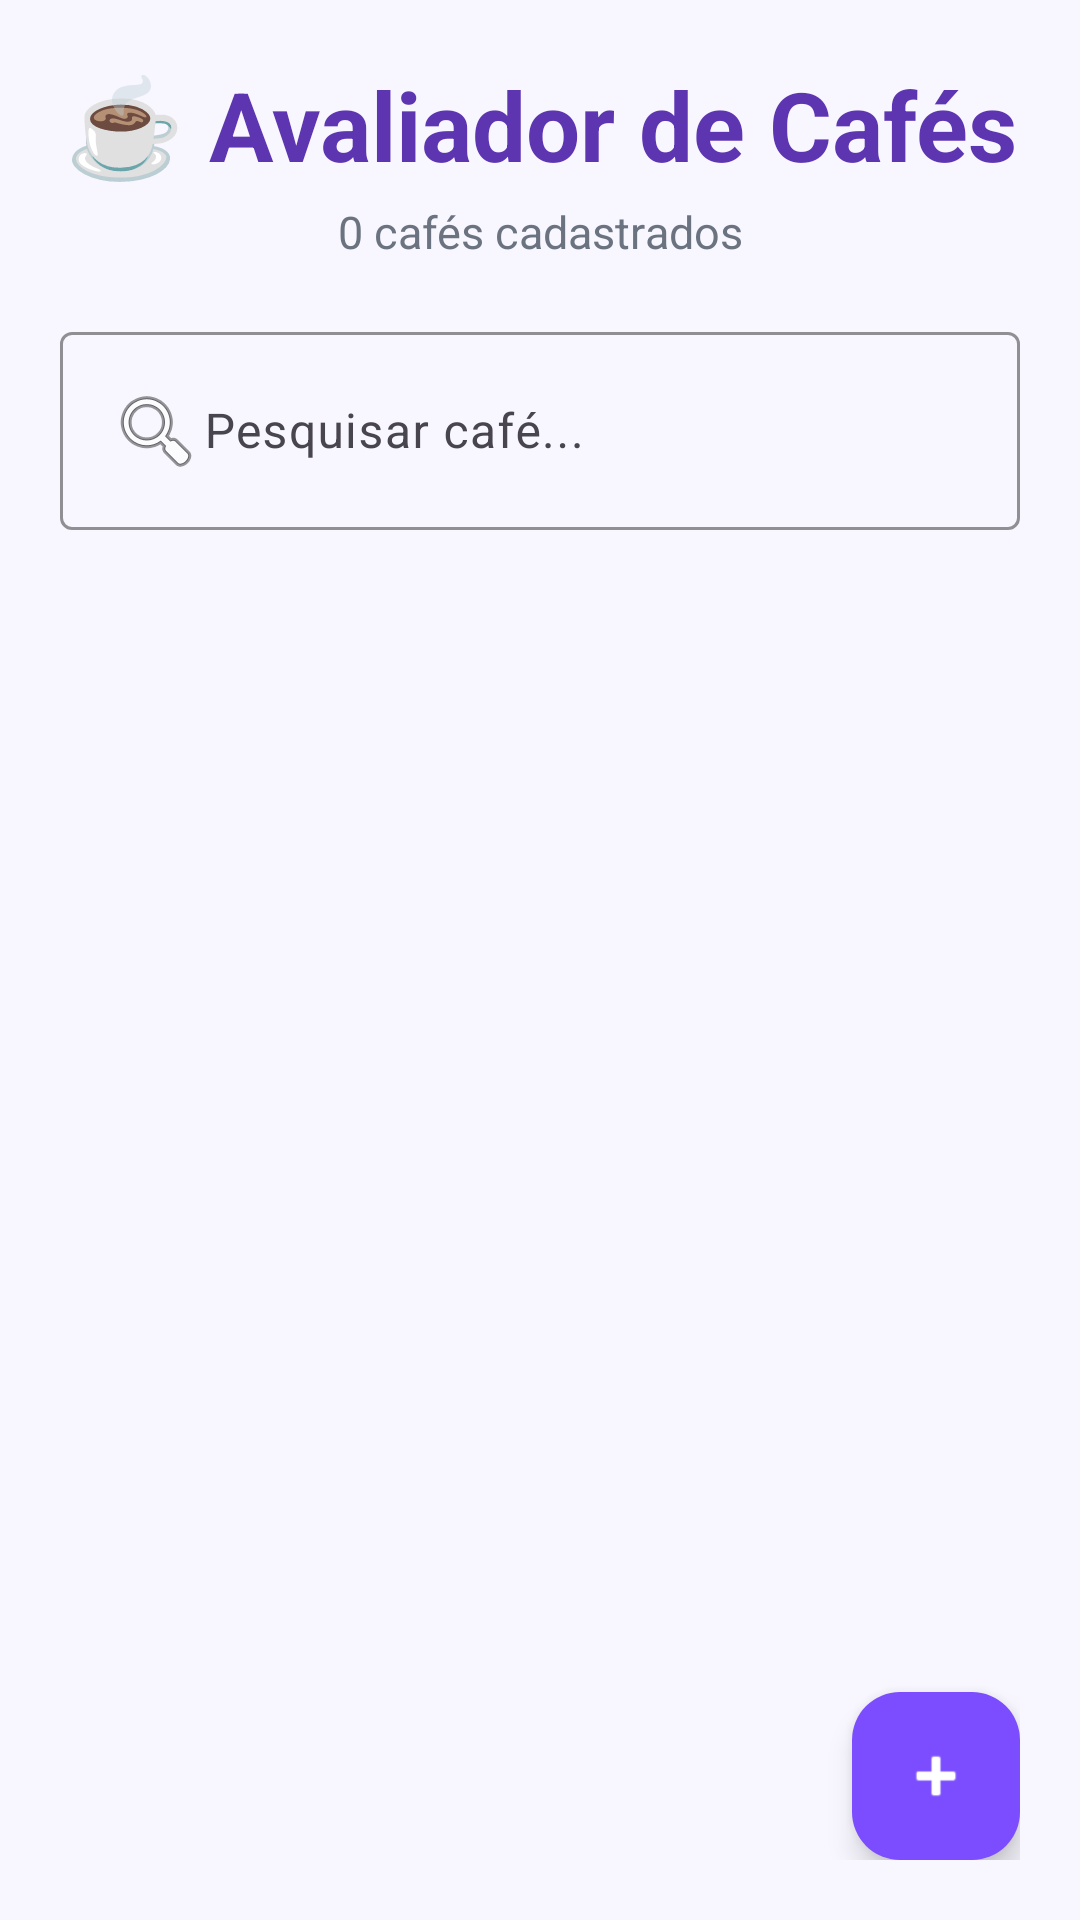

Reconstruct the res/layout file that produces this screen, plus the resources it refers to.
<!-- AndroidManifest.xml: application theme Theme.AvaliadorCafe -->
<!-- res/layout/activity_main.xml -->
<?xml version="1.0" encoding="utf-8"?>
<LinearLayout
    xmlns:android="http://schemas.android.com/apk/res/android"
    xmlns:app="http://schemas.android.com/apk/res-auto"
    android:layout_width="match_parent"
    android:layout_height="match_parent"
    android:orientation="vertical"
    android:padding="20dp"
    android:background="#F8F7FF">

    <TextView
        android:id="@+id/txtTitulo"
        android:layout_width="match_parent"
        android:layout_height="wrap_content"
        android:text="@string/titulo_app"
        android:textAlignment="center"
        android:textColor="#5E35B1"
        android:textSize="32sp"
        android:textStyle="bold"
        android:layout_marginBottom="4dp"/>

    <TextView
        android:id="@+id/txtQuantidade"
        android:layout_width="match_parent"
        android:layout_height="wrap_content"
        android:text="@string/txt_quantidade_padrao"
        android:textAlignment="center"
        android:textColor="#6B7280"
        android:textSize="15sp"
        android:layout_marginBottom="18dp"/>

    <com.google.android.material.textfield.TextInputLayout
        android:layout_width="match_parent"
        android:layout_height="wrap_content"
        android:layout_marginBottom="12dp"
        app:boxBackgroundMode="outline"
        app:boxStrokeColor="#7C4DFF">

        <com.google.android.material.textfield.TextInputEditText
            android:id="@+id/edtPesquisa"
            android:layout_width="match_parent"
            android:layout_height="wrap_content"
            android:hint="@string/hint_pesquisa_cafe"
            android:drawableStart="@android:drawable/ic_menu_search"/>

    </com.google.android.material.textfield.TextInputLayout>

    <androidx.recyclerview.widget.RecyclerView
        android:id="@+id/recyclerCafe"
        android:layout_width="match_parent"
        android:layout_height="0dp"
        android:layout_weight="1"
        android:clipToPadding="false"
        android:paddingBottom="10dp"/>

    <com.google.android.material.floatingactionbutton.FloatingActionButton
        android:id="@+id/btnAdicionar"
        android:layout_width="wrap_content"
        android:layout_height="wrap_content"
        android:layout_gravity="end"
        app:srcCompat="@android:drawable/ic_input_add"
        app:tint="@android:color/white"
        app:backgroundTint="#7C4DFF"
        android:contentDescription="@string/desc_btn_adicionar"/>

</LinearLayout>
<!-- resources referenced by this layout -->
<resources>
  <string name="desc_btn_adicionar">Adicionar café</string>
  <string name="hint_pesquisa_cafe">Pesquisar café...</string>
  <string name="titulo_app">☕ Avaliador de Cafés</string>
  <string name="txt_quantidade_padrao">0 cafés cadastrados</string>
  <style name="Theme.AvaliadorCafe" parent="Theme.Material3.DayNight.NoActionBar">
  
          
          <item name="colorPrimary">#7C4DFF</item>
          <item name="colorSecondary">#5E35B1</item>
  
      </style>
</resources>
